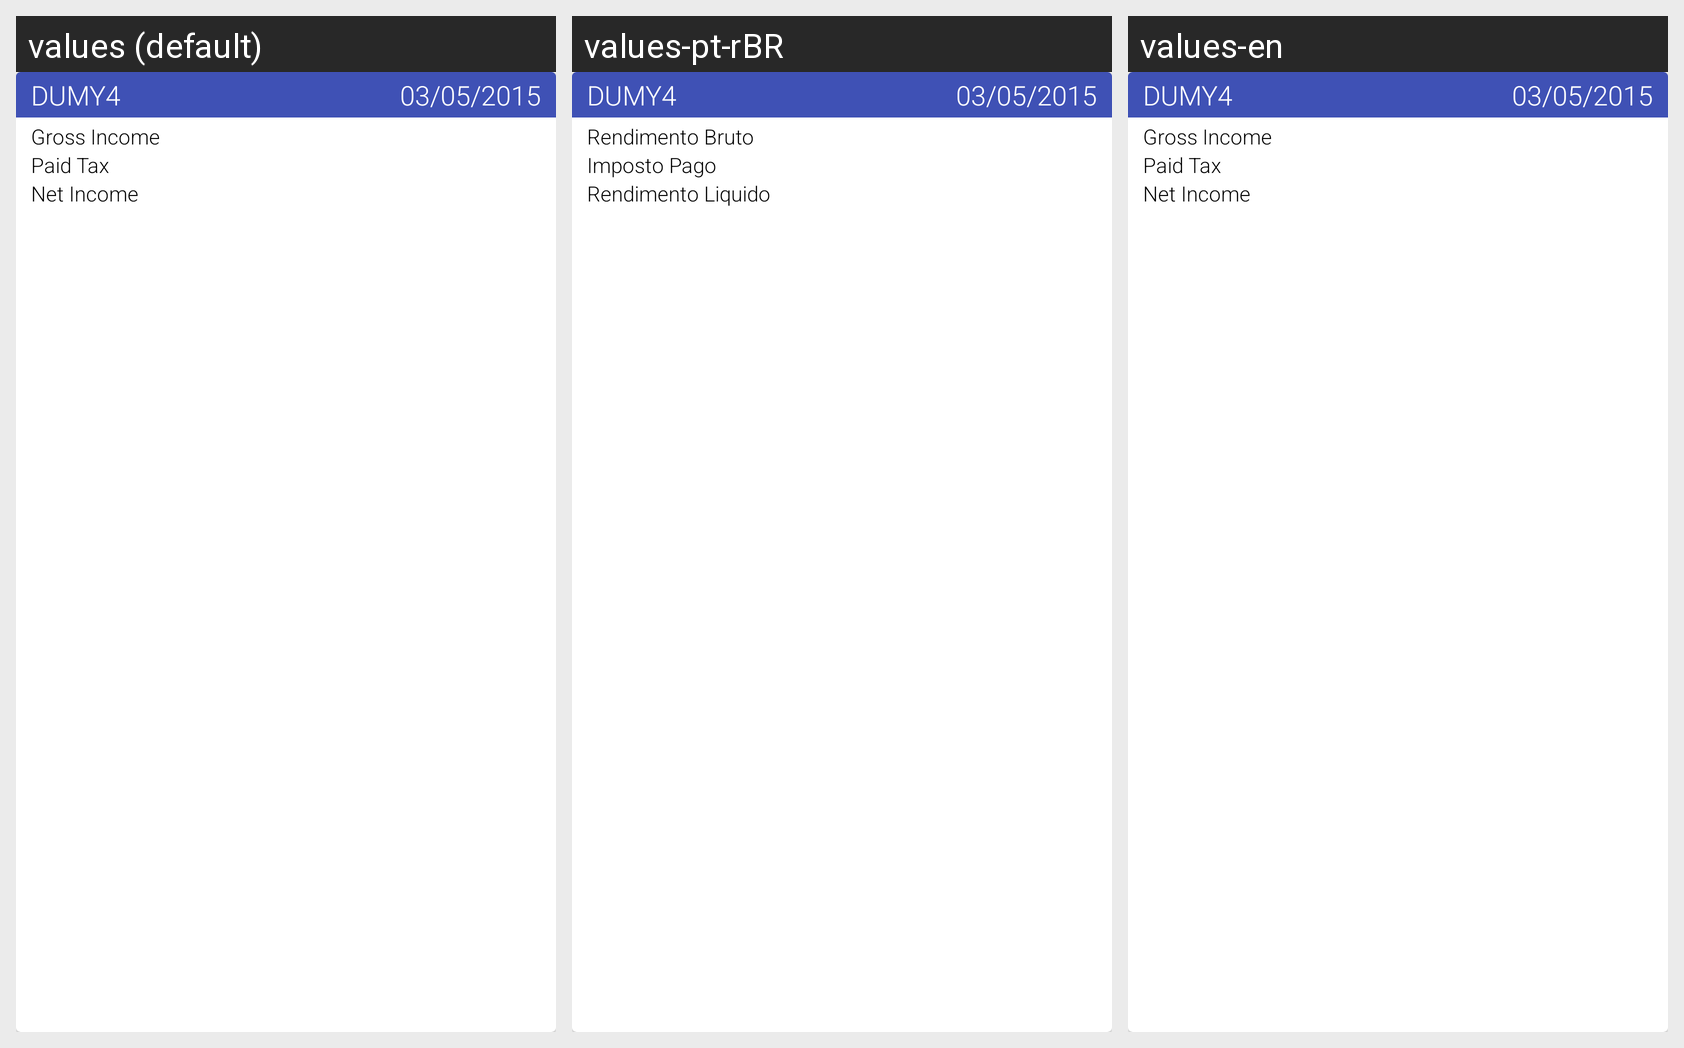

Here is an Android app screen in its default locale and in the app's own translations. Write out the translated-string differences for the strings that appear on this screen.
Android screen res/layout/fragment_treasury_income_details.xml rendered under 3 locales, left to right: values (default), values-pt-rBR, values-en. Device: Nexus 5 (rendered at 1080×1920; each locale shown at half size, 540×960, under a caption strip naming it); theme AppTheme.
Strings drawn on this screen, with the default value and each locale's value (text and hints the layout hard-codes, and strings that could not be matched under every locale, appear in the picture but are not listed):

gross_income
  values: Gross Income
  values-pt-rBR: Rendimento Bruto
  values-en: Gross Income  [not translated; the default value is used]

tax_income
  values: Paid Tax
  values-pt-rBR: Imposto Pago
  values-en: Paid Tax  [not translated; the default value is used]

net_income
  values: Net Income
  values-pt-rBR: Rendimento Liquido
  values-en: Net Income  [not translated; the default value is used]
